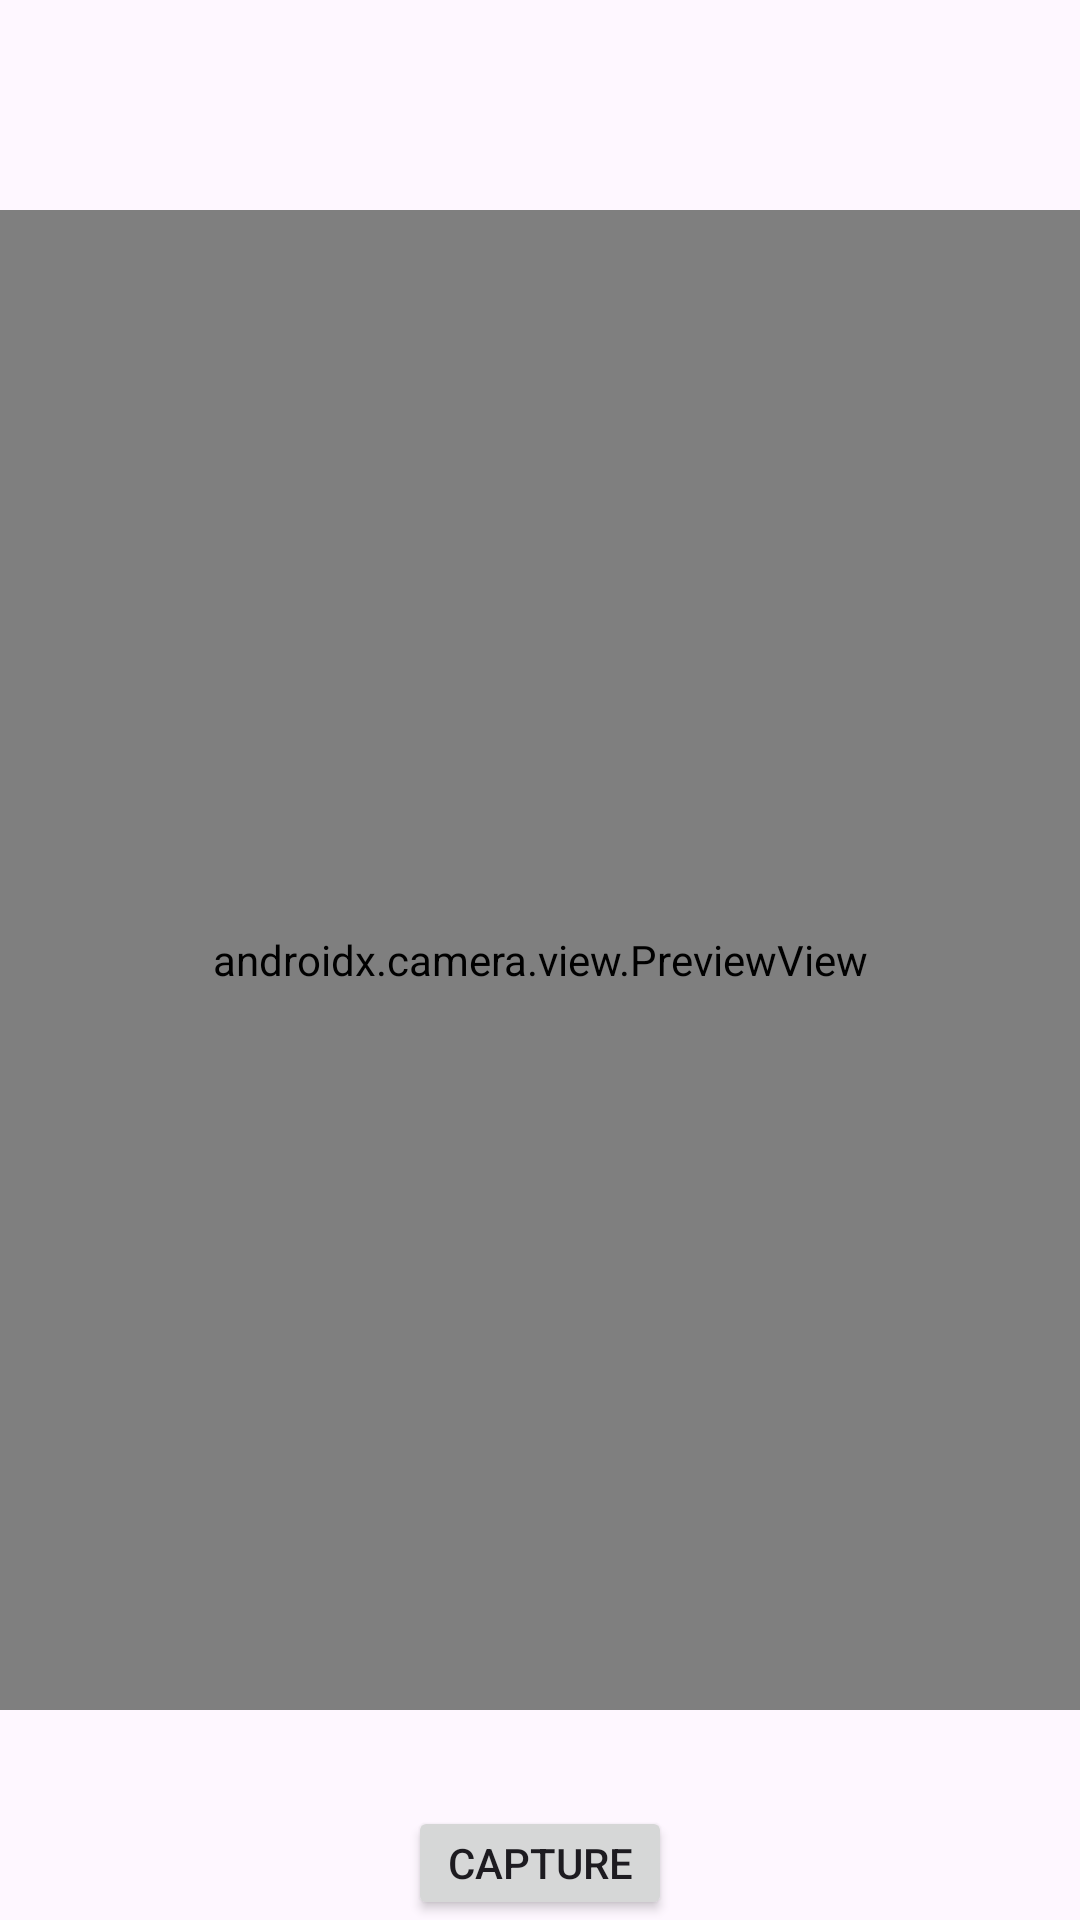

Produce the Android XML layout that renders to this screen, including the resource entries it uses.
<!-- AndroidManifest.xml: application theme Theme.SqueezeNet -->
<!-- res/layout/activity_main.xml -->
<?xml version="1.0" encoding="utf-8"?>
<RelativeLayout xmlns:android="http://schemas.android.com/apk/res/android"
    xmlns:tools="http://schemas.android.com/tools"
    android:layout_width="match_parent"
    android:layout_height="match_parent"
    tools:context=".MainActivity">

    <androidx.camera.view.PreviewView
        android:id="@+id/previewView"
        android:layout_width="match_parent"
        android:layout_height="500dp"
        android:layout_centerInParent="true" />

    <Button
        android:id="@+id/capbtn"
        android:layout_width="wrap_content"
        android:layout_height="wrap_content"
        android:text="Capture"
        android:layout_below="@+id/previewView"
        android:layout_centerInParent="true"
        android:layout_marginTop="32dp"
        android:layout_marginStart="16dp"
        android:padding="8dp" />

</RelativeLayout>
<!-- resources referenced by this layout -->
<resources>
  <style name="Theme.SqueezeNet" parent="Base.Theme.SqueezeNet" />
  <style name="Base.Theme.SqueezeNet" parent="Theme.Material3.DayNight.NoActionBar">
          
          
      </style>
</resources>
